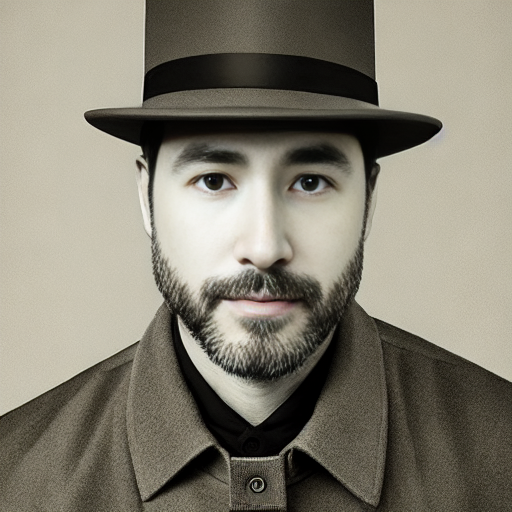
Generation parameters embedded in this image by AUTOMATIC1111 Stable Diffusion web UI or a fork of it (Forge, ...) (PNG 'parameters' text chunk):
portrait of a guy, sharp focus, realistic, hyper-detailed
Negative prompt: ((((ugly)))), (((duplicate))), ((morbid)), ((mutilated)), [out of frame], extra fingers, mutated hands, ((poorly drawn hands)), ((poorly drawn face)), (((mutation))), (((deformed))), ((ugly)), blurry, ((bad anatomy)), (((bad proportions))), ((extra limbs)), cloned face, (((disfigured))). out of frame, ugly, extra limbs, (bad anatomy), gross proportions, (malformed limbs), ((missing arms)), ((missing legs)), (((extra arms))), (((extra legs))), mutated hands, (fused fingers), (too many fingers), (((long neck)))
Steps: 50, Sampler: DDIM, CFG scale: 7, Seed: 1298360658, Size: 512x512, Model hash: 81761151